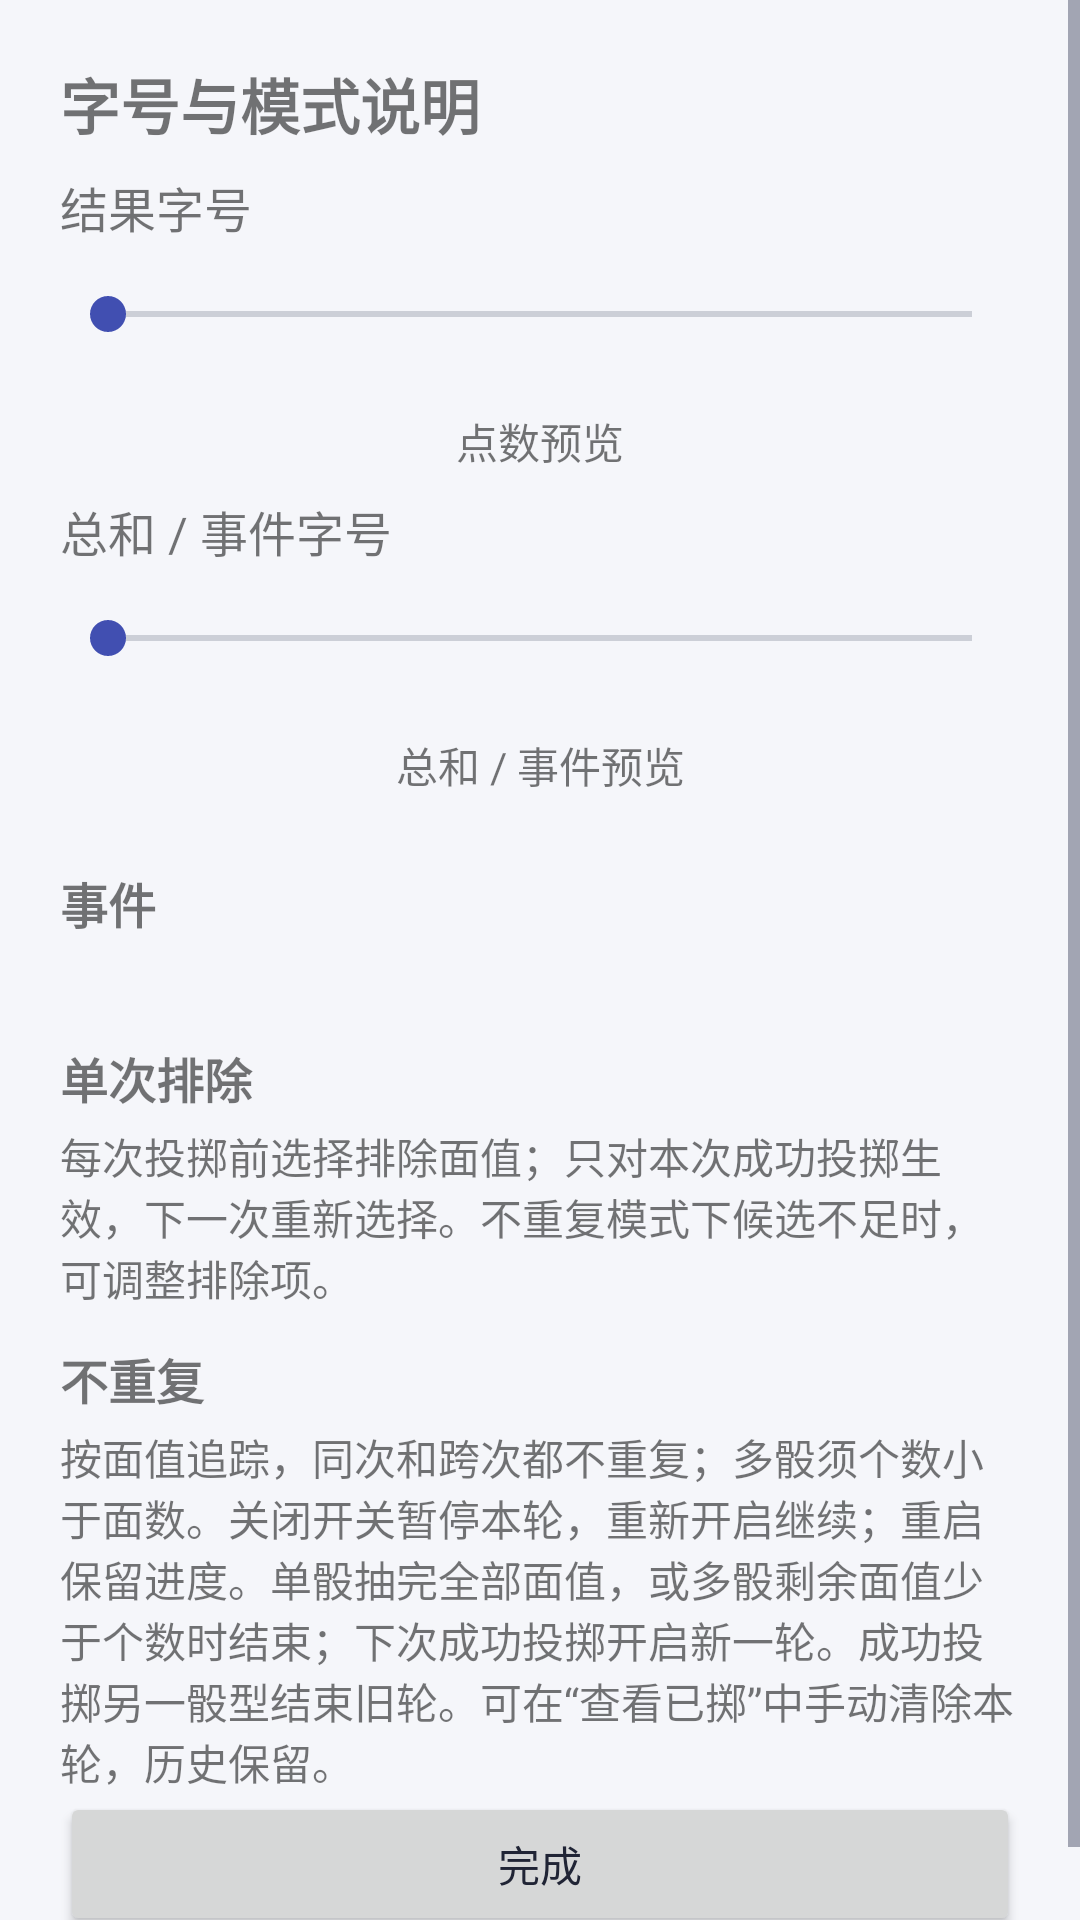

Produce the Android XML layout that renders to this screen, including the resource entries it uses.
<!-- AndroidManifest.xml: application theme Theme.FateChoiceDice -->
<!-- res/layout/sheet_settings.xml -->
<?xml version="1.0" encoding="utf-8"?>
<ScrollView xmlns:android="http://schemas.android.com/apk/res/android" android:layout_width="match_parent" android:layout_height="wrap_content" android:fillViewport="true">
 <LinearLayout android:layout_width="match_parent" android:layout_height="wrap_content" android:orientation="vertical" android:padding="20dp">
  <TextView android:layout_width="match_parent" android:layout_height="wrap_content" android:text="字号与模式说明" android:textSize="20sp" android:textStyle="bold" android:accessibilityHeading="true" />
  <TextView android:id="@+id/tvResultSizeLabel" android:layout_width="match_parent" android:layout_height="wrap_content" android:text="结果字号" android:textSize="16sp" android:layout_marginTop="8dp" />
  <SeekBar android:id="@+id/sbResultSize" android:layout_width="match_parent" android:layout_height="wrap_content" android:minHeight="48dp" android:max="22" android:contentDescription="结果字号，18至40sp" />
  <TextView android:id="@+id/tvResultFontPreview" android:layout_width="match_parent" android:layout_height="wrap_content" android:text="点数预览" android:gravity="center" android:paddingTop="8dp" android:paddingBottom="8dp" />
  <TextView android:id="@+id/tvSumSizeLabel" android:layout_width="match_parent" android:layout_height="wrap_content" android:text="总和 / 事件字号" android:textSize="16sp" />
  <SeekBar android:id="@+id/sbSumSize" android:layout_width="match_parent" android:layout_height="wrap_content" android:minHeight="48dp" android:max="22" android:contentDescription="总和或事件字号，18至40sp" />
  <TextView android:id="@+id/tvFontPreview" android:layout_width="match_parent" android:layout_height="wrap_content" android:text="总和 / 事件预览" android:gravity="center" android:paddingTop="8dp" android:paddingBottom="8dp" />
  <TextView android:layout_width="match_parent" android:layout_height="wrap_content" android:text="事件" android:textSize="16sp" android:textStyle="bold" android:layout_marginTop="16dp" android:accessibilityHeading="true" />
  <TextView android:id="@+id/tvEventHint" android:layout_width="match_parent" android:layout_height="wrap_content" android:layout_marginTop="4dp" />
  <TextView android:layout_width="match_parent" android:layout_height="wrap_content" android:text="单次排除" android:textSize="16sp" android:textStyle="bold" android:layout_marginTop="12dp" android:accessibilityHeading="true" />
  <TextView android:layout_width="match_parent" android:layout_height="wrap_content" android:layout_marginTop="4dp" android:text="每次投掷前选择排除面值；只对本次成功投掷生效，下一次重新选择。不重复模式下候选不足时，可调整排除项。" />
  <TextView android:layout_width="match_parent" android:layout_height="wrap_content" android:text="不重复" android:textSize="16sp" android:textStyle="bold" android:layout_marginTop="12dp" android:accessibilityHeading="true" />
  <TextView android:layout_width="match_parent" android:layout_height="wrap_content" android:layout_marginTop="4dp" android:text="按面值追踪，同次和跨次都不重复；多骰须个数小于面数。关闭开关暂停本轮，重新开启继续；重启保留进度。单骰抽完全部面值，或多骰剩余面值少于个数时结束；下次成功投掷开启新一轮。成功投掷另一骰型结束旧轮。可在“查看已掷”中手动清除本轮，历史保留。" />
  <Button android:id="@+id/btnClose" android:layout_width="match_parent" android:layout_height="wrap_content" android:minHeight="48dp" android:text="完成" />
 </LinearLayout>
</ScrollView>
<!-- resources referenced by this layout -->
<resources>
  <style name="Theme.FateChoiceDice" parent="Theme.MaterialComponents.Light.NoActionBar">
    <item name="colorPrimary">@color/colorPrimary</item>
    <item name="colorPrimaryDark">@color/colorPrimaryDark</item>
    <item name="colorAccent">@color/colorAccent</item>
    <item name="colorSecondary">@color/colorPrimary</item>
    <item name="android:colorBackground">@color/pageBackground</item>
    <item name="colorSurface">@color/cardBackground</item>
    <item name="colorOnSurface">@color/textPrimary</item>
    <item name="android:textColorPrimary">@color/textPrimary</item>
    <item name="android:textColorSecondary">@color/textSecondary</item>
    <item name="android:statusBarColor">@color/colorPrimaryDark</item>
    <item name="android:navigationBarColor">@color/colorPrimaryDark</item>
   </style>
  <color name="colorPrimary">#414FB1</color>
  <color name="colorPrimaryDark">#303F9F</color>
  <color name="colorAccent">#414FB1</color>
  <color name="pageBackground">#F5F6FA</color>
  <color name="cardBackground">#FFFFFF</color>
  <color name="textPrimary">#202435</color>
  <color name="textSecondary">#555C72</color>
</resources>
